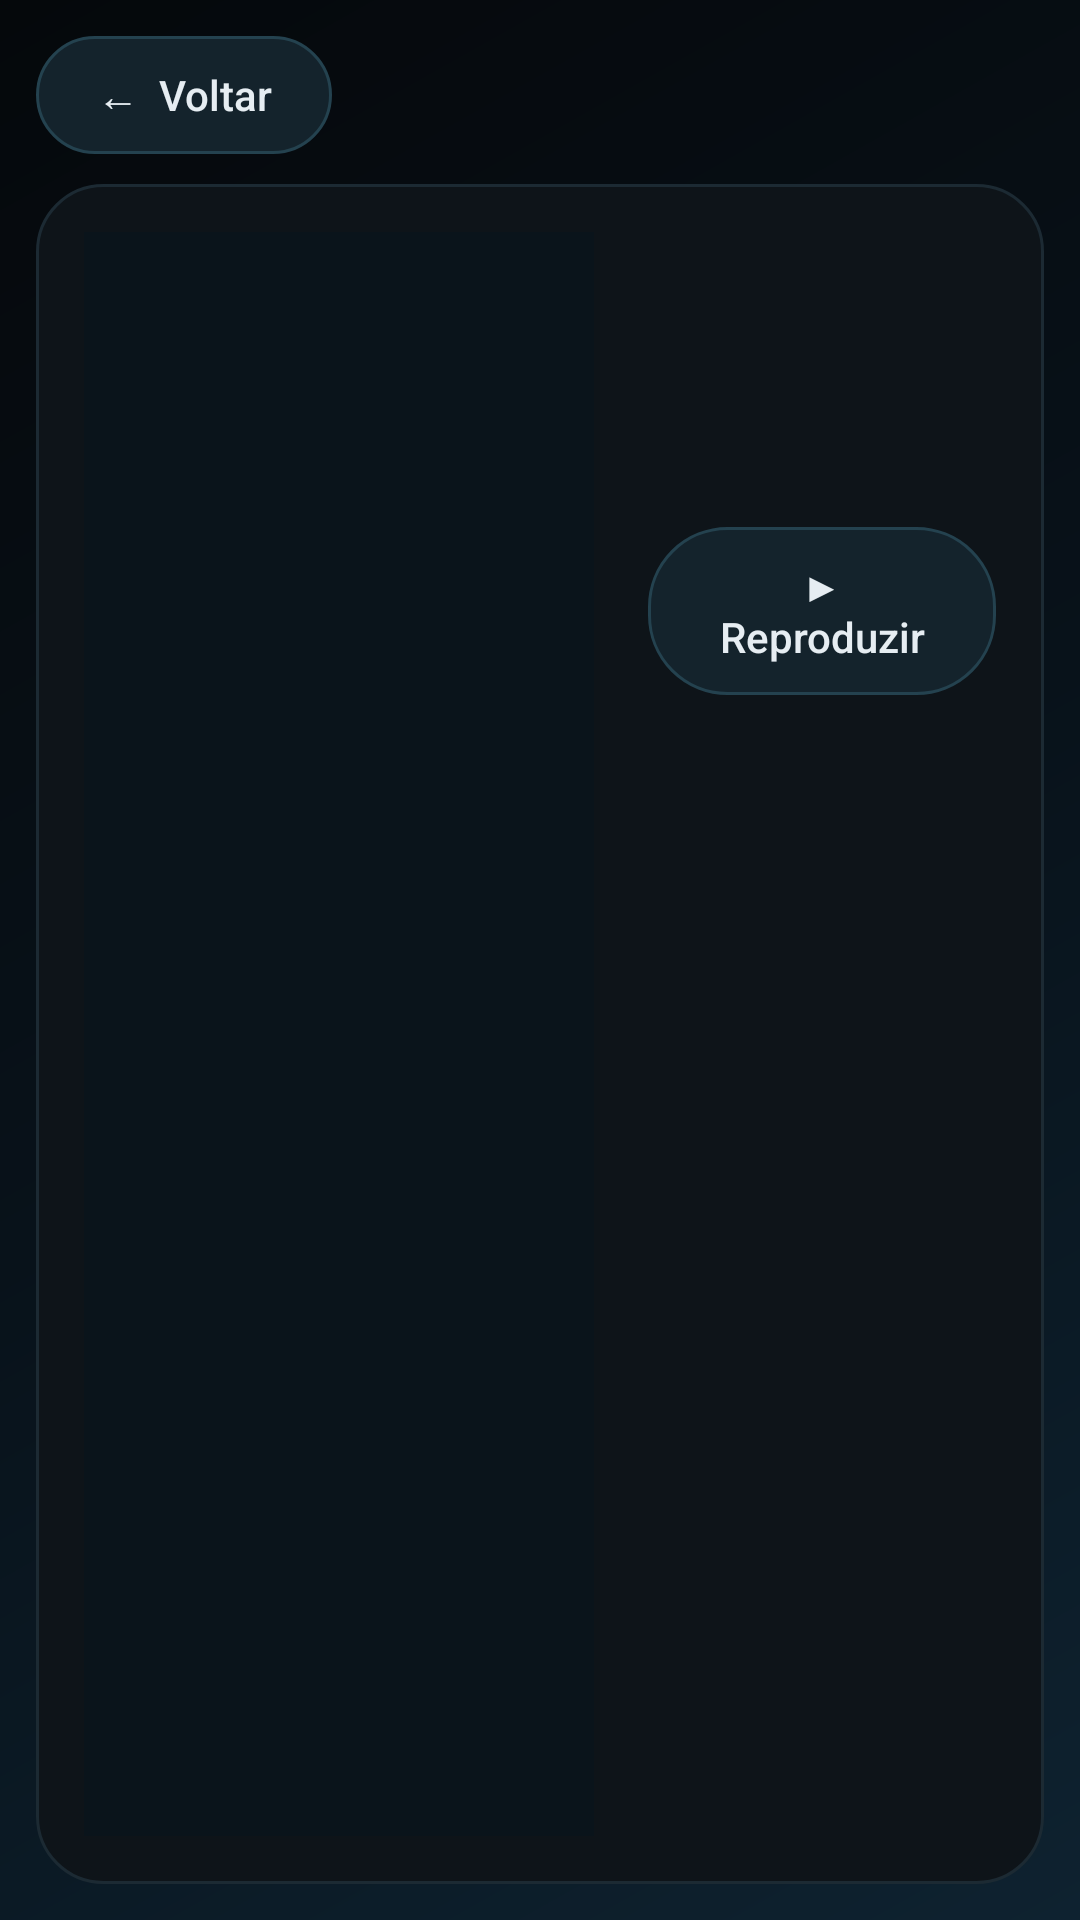

Android layout source for this screen:
<!-- AndroidManifest.xml: application theme Theme.NTPlayblow -->
<!-- res/layout/activity_detail.xml -->
<?xml version="1.0" encoding="utf-8"?>
<LinearLayout xmlns:android="http://schemas.android.com/apk/res/android"
    android:layout_width="match_parent" android:layout_height="match_parent"
    android:orientation="vertical" android:background="@drawable/bg_app" android:padding="12dp">

    <LinearLayout
        android:layout_width="match_parent" android:layout_height="wrap_content"
        android:orientation="horizontal" android:gravity="center_vertical">
        <Button android:id="@+id/back" android:layout_width="wrap_content" android:layout_height="wrap_content"
            android:text="←  Voltar"/>
        <TextView android:id="@+id/kind" android:layout_width="wrap_content" android:layout_height="wrap_content"
            android:textColor="#7F8E99" android:textSize="14sp" android:textStyle="bold" android:paddingStart="14dp"/>
    </LinearLayout>

    <LinearLayout
        android:layout_width="match_parent" android:layout_height="0dp" android:layout_weight="1"
        android:orientation="horizontal" android:layout_marginTop="10dp"
        android:background="@drawable/bg_tile" android:padding="16dp">

        <ImageView android:id="@+id/poster" android:layout_width="170dp" android:layout_height="match_parent"
            android:scaleType="centerCrop" android:background="#0A141B" android:contentDescription="@null"/>

        <LinearLayout
            android:layout_width="0dp" android:layout_height="match_parent" android:layout_weight="1"
            android:orientation="vertical" android:layout_marginStart="18dp">
            <TextView android:id="@+id/dtitle" android:layout_width="match_parent" android:layout_height="wrap_content"
                android:textColor="#E6EDF2" android:textSize="26sp" android:textStyle="bold"
                android:maxLines="2" android:ellipsize="end"/>
            <TextView android:id="@+id/dmeta" android:layout_width="match_parent" android:layout_height="wrap_content"
                android:textColor="#4DD0E1" android:textSize="14sp" android:paddingTop="4dp"/>
            <ScrollView android:layout_width="match_parent" android:layout_height="wrap_content"
                android:layout_marginTop="8dp" android:maxHeight="110dp">
                <TextView android:id="@+id/dplot" android:layout_width="match_parent" android:layout_height="wrap_content"
                    android:textColor="#CED9DE" android:textSize="15sp"/>
            </ScrollView>
            <LinearLayout android:layout_width="match_parent" android:layout_height="wrap_content"
                android:orientation="horizontal" android:layout_marginTop="12dp">
                <Button android:id="@+id/dplay" android:layout_width="wrap_content" android:layout_height="wrap_content"
                    android:text="▶  Reproduzir"/>
                <Button android:id="@+id/dfav" android:layout_width="wrap_content" android:layout_height="wrap_content"
                    android:layout_marginStart="10dp" android:text="+ Favoritos"/>
            </LinearLayout>

            <LinearLayout android:id="@+id/serieswrap" android:layout_width="match_parent" android:layout_height="0dp"
                android:layout_weight="1" android:orientation="vertical" android:visibility="gone">
                <TextView android:layout_width="wrap_content" android:layout_height="wrap_content"
                    android:text="Temporadas" android:textColor="#E6EDF2" android:textSize="16sp"
                    android:textStyle="bold" android:paddingTop="12dp" android:paddingBottom="6dp"/>
                <HorizontalScrollView android:layout_width="match_parent" android:layout_height="wrap_content"
                    android:scrollbars="none">
                    <LinearLayout android:id="@+id/seasons" android:layout_width="wrap_content"
                        android:layout_height="wrap_content" android:orientation="horizontal"/>
                </HorizontalScrollView>
                <ListView android:id="@+id/eps" android:layout_width="match_parent" android:layout_height="0dp"
                    android:layout_weight="1" android:layout_marginTop="8dp"
                    android:divider="@android:color/transparent" android:dividerHeight="6dp"
                    android:listSelector="@drawable/sel_focus" android:drawSelectorOnTop="true"/>
            </LinearLayout>
        </LinearLayout>
    </LinearLayout>
</LinearLayout>
<!-- resources referenced by this layout -->
<resources>
  <!-- drawable bg_app (drawable) -->
  <?xml version="1.0" encoding="utf-8"?>
  <shape xmlns:android="http://schemas.android.com/apk/res/android" android:shape="rectangle">
      <gradient android:angle="315" android:startColor="#05080B" android:centerColor="#08121A" android:endColor="#0E2230"/>
  </shape>
  <!-- drawable sel_focus (drawable) -->
  <?xml version="1.0" encoding="utf-8"?>
  <shape xmlns:android="http://schemas.android.com/apk/res/android" android:shape="rectangle">
      <solid android:color="#00000000"/>
      <stroke android:width="3dp" android:color="#CED9DE"/>
      <corners android:radius="12dp"/>
  </shape>
  <style name="Theme.NTPlayblow" parent="android:Theme.Material.NoActionBar">
          <item name="android:windowBackground">@drawable/bg_app</item>
          <item name="android:statusBarColor">#05080B</item>
          <item name="android:navigationBarColor">#05080B</item>
          <item name="android:textColor">#CED9DE</item>
          <item name="android:colorAccent">#4DD0E1</item>
          <item name="android:colorControlActivated">#4DD0E1</item>
          <item name="android:buttonStyle">@style/Btn</item>
          <item name="android:editTextStyle">@style/Field</item>
      </style>
  <style name="Btn" parent="android:Widget.Material.Button">
          <item name="android:background">@drawable/bg_pill</item>
          <item name="android:textColor">#E6EDF2</item>
          <item name="android:textAllCaps">false</item>
          <item name="android:textSize">14sp</item>
          <item name="android:minHeight">0dp</item>
          <item name="android:minWidth">0dp</item>
          <item name="android:paddingStart">20dp</item>
          <item name="android:paddingEnd">20dp</item>
          <item name="android:paddingTop">10dp</item>
          <item name="android:paddingBottom">10dp</item>
          <item name="android:stateListAnimator">@null</item>
      </style>
  <style name="Field" parent="android:Widget.Material.EditText">
          <item name="android:background">@drawable/bg_input</item>
          <item name="android:padding">12dp</item>
          <item name="android:textColor">#E6EDF2</item>
          <item name="android:textColorHint">#7F8E99</item>
      </style>
  <!-- drawable bg_pill (drawable) -->
  <?xml version="1.0" encoding="utf-8"?>
  <selector xmlns:android="http://schemas.android.com/apk/res/android">
      <item android:state_focused="true">
          <shape android:shape="rectangle">
              <solid android:color="#12313A"/>
              <stroke android:width="3dp" android:color="#4DD0E1"/>
              <corners android:radius="26dp"/>
          </shape>
      </item>
      <item android:state_pressed="true">
          <shape android:shape="rectangle">
              <solid android:color="#1D4B58"/>
              <corners android:radius="26dp"/>
          </shape>
      </item>
      <item>
          <shape android:shape="rectangle">
              <solid android:color="#14232C"/>
              <stroke android:width="1dp" android:color="#24424F"/>
              <corners android:radius="26dp"/>
          </shape>
      </item>
  </selector>
  <!-- drawable bg_input (drawable) -->
  <?xml version="1.0" encoding="utf-8"?>
  <selector xmlns:android="http://schemas.android.com/apk/res/android">
      <item android:state_focused="true">
          <shape android:shape="rectangle">
              <solid android:color="#0E1A22"/>
              <stroke android:width="2dp" android:color="#4DD0E1"/>
              <corners android:radius="14dp"/>
          </shape>
      </item>
      <item>
          <shape android:shape="rectangle">
              <solid android:color="#0E1A22"/>
              <stroke android:width="1dp" android:color="#24424F"/>
              <corners android:radius="14dp"/>
          </shape>
      </item>
  </selector>
</resources>
